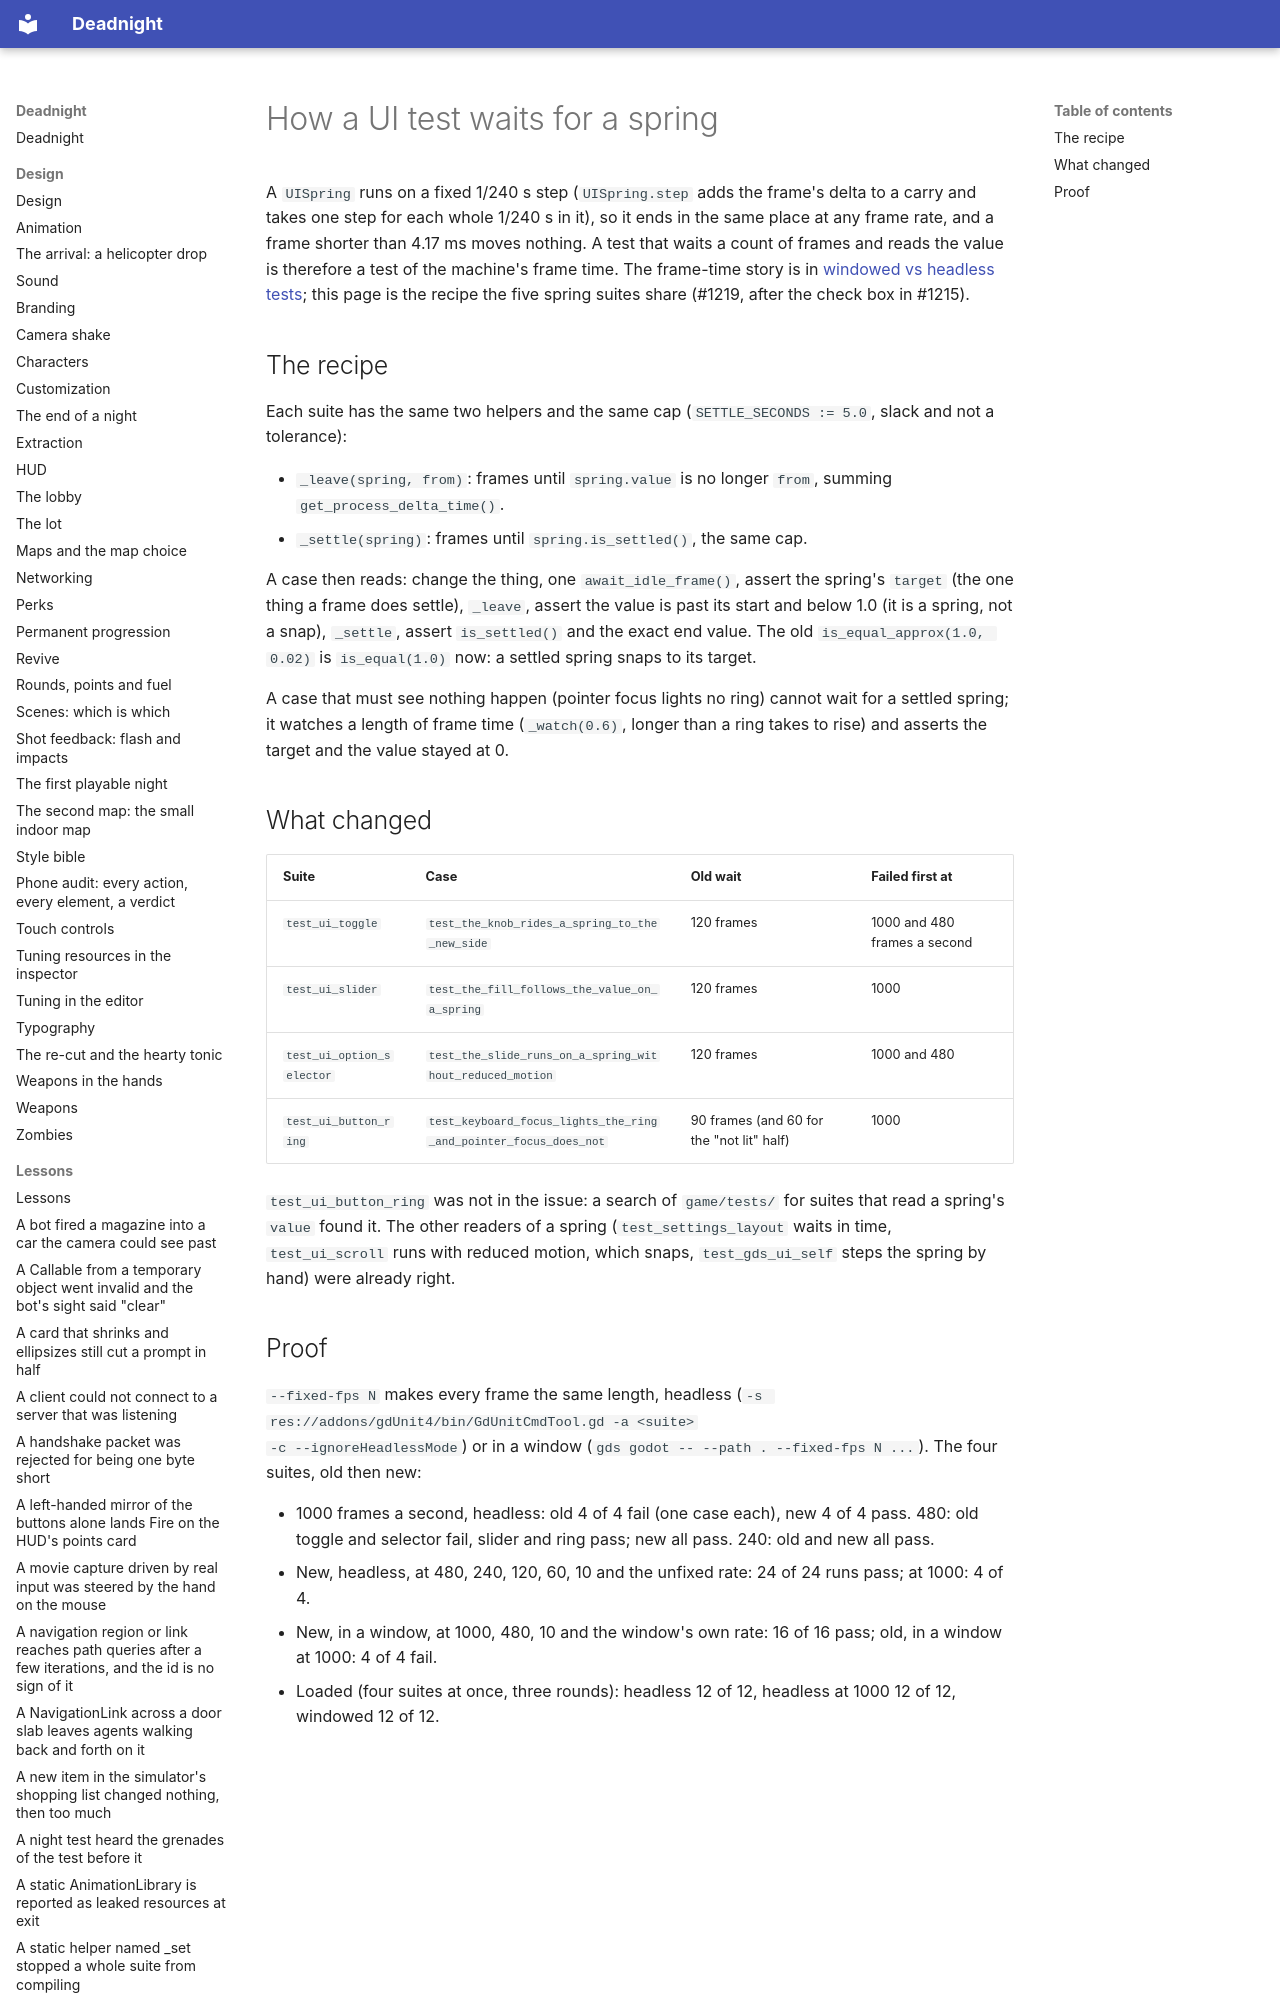

repository: Ryubara/deadnight · page: research/spring-test-waits/index.html · generator: mkdocs

# How a UI test waits for a spring

A `UISpring` runs on a fixed 1/240 s step (`UISpring.step` adds the frame's delta to a carry and takes one step for each
whole 1/240 s in it), so it ends in the same place at any frame rate, and a frame shorter than 4.17 ms moves nothing.
A test that waits a count of frames and reads the value is therefore a test of the machine's frame time. The frame-time
story is in [windowed vs headless tests](windowed-vs-headless-tests.md); this page is the recipe the five spring suites
share (#1219, after the check box in #1215).
